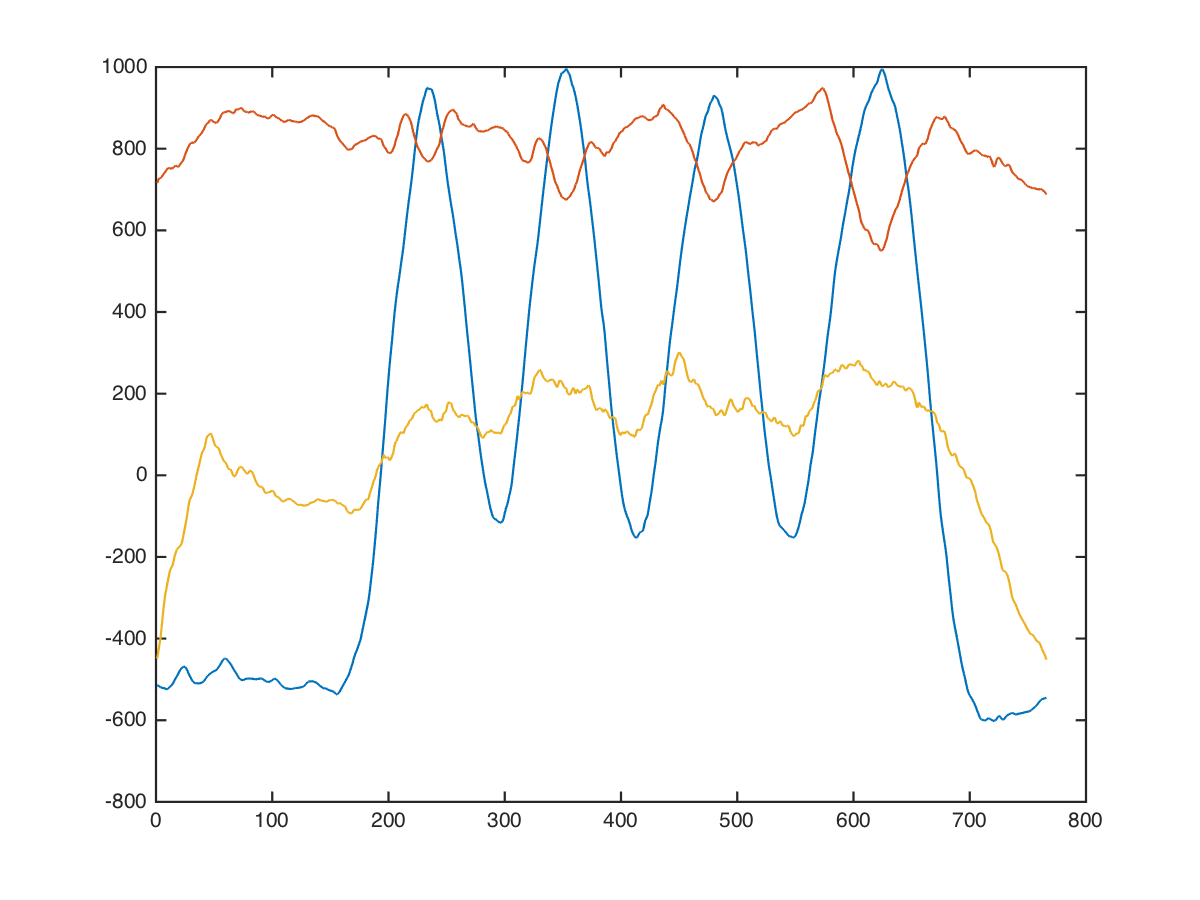

Source data for this figure (header and first rows):
arms, rope-triceps-extension, 80, 4, -592, 640, -736
arms, rope-triceps-extension, 80, 4, -514, 609, -713
arms, rope-triceps-extension, 80, 4, -497, 669, -590
arms, rope-triceps-extension, 80, 4, -511, 724, -696
arms, rope-triceps-extension, 80, 4, -534, 553, -937
arms, rope-triceps-extension, 80, 4, -557, 457, -953
arms, rope-triceps-extension, 80, 4, -546, 588, -833
arms, rope-triceps-extension, 80, 4, -510, 676, -611
arms, rope-triceps-extension, 80, 4, -457, 648, -523
arms, rope-triceps-extension, 80, 4, -461, 660, -577
arms, rope-triceps-extension, 80, 4, -489, 772, -522
arms, rope-triceps-extension, 80, 4, -465, 837, -318
arms, rope-triceps-extension, 80, 4, -450, 848, -192
arms, rope-triceps-extension, 80, 4, -483, 848, -250
arms, rope-triceps-extension, 80, 4, -525, 859, -291
arms, rope-triceps-extension, 80, 4, -530, 853, -268
arms, rope-triceps-extension, 80, 4, -528, 799, -305
arms, rope-triceps-extension, 80, 4, -544, 755, -396
arms, rope-triceps-extension, 80, 4, -562, 739, -452
arms, rope-triceps-extension, 80, 4, -558, 736, -499
arms, rope-triceps-extension, 80, 4, -528, 679, -429
arms, rope-triceps-extension, 80, 4, -493, 631, -461
arms, rope-triceps-extension, 80, 4, -493, 651, -613
arms, rope-triceps-extension, 80, 4, -504, 668, -723
arms, rope-triceps-extension, 80, 4, -475, 672, -594
arms, rope-triceps-extension, 80, 4, -408, 608, -524
arms, rope-triceps-extension, 80, 4, -337, 563, -677
arms, rope-triceps-extension, 80, 4, -322, 592, -818
arms, rope-triceps-extension, 80, 4, -365, 585, -727
arms, rope-triceps-extension, 80, 4, -379, 664, -488
arms, rope-triceps-extension, 80, 4, -357, 761, -507
arms, rope-triceps-extension, 80, 4, -376, 746, -569
arms, rope-triceps-extension, 80, 4, -439, 759, -524
arms, rope-triceps-extension, 80, 4, -488, 720, -510
arms, rope-triceps-extension, 80, 4, -512, 722, -511
arms, rope-triceps-extension, 80, 4, -535, 738, -412
arms, rope-triceps-extension, 80, 4, -552, 706, -420
arms, rope-triceps-extension, 80, 4, -560, 735, -546
arms, rope-triceps-extension, 80, 4, -586, 688, -628
arms, rope-triceps-extension, 80, 4, -590, 708, -498
arms, rope-triceps-extension, 80, 4, -587, 748, -196
arms, rope-triceps-extension, 80, 4, -601, 619, -329
arms, rope-triceps-extension, 80, 4, -604, 564, -539
arms, rope-triceps-extension, 80, 4, -582, 776, -324
arms, rope-triceps-extension, 80, 4, -568, 937, -176
arms, rope-triceps-extension, 80, 4, -573, 772, -291
arms, rope-triceps-extension, 80, 4, -618, 741, -285
arms, rope-triceps-extension, 80, 4, -639, 797, 10
arms, rope-triceps-extension, 80, 4, -625, 872, 248
arms, rope-triceps-extension, 80, 4, -648, 864, 257
arms, rope-triceps-extension, 80, 4, -639, 874, 279
arms, rope-triceps-extension, 80, 4, -585, 1030, 153
arms, rope-triceps-extension, 80, 4, -592, 853, 284
arms, rope-triceps-extension, 80, 4, -607, 734, 197
arms, rope-triceps-extension, 80, 4, -586, 713, 505
arms, rope-triceps-extension, 80, 4, -584, 676, 521
arms, rope-triceps-extension, 80, 4, -577, 808, 392
arms, rope-triceps-extension, 80, 4, -576, 817, 530
arms, rope-triceps-extension, 80, 4, -521, 898, 190
arms, rope-triceps-extension, 80, 4, -432, 872, 168
arms, rope-triceps-extension, 80, 4, -338, 792, 202
... 755 more rows
